Run: headless pygame with SDL's dummy video driver; simulated clock (each Clock.tick advances the game by its frame time, no real sleeping); random seed 0; keys injected as events and as key.get_pressed() state; mouse plan: one left click at the window centre at the start of phase 2, then a move to the lower-right quarter at the start of phase 3.
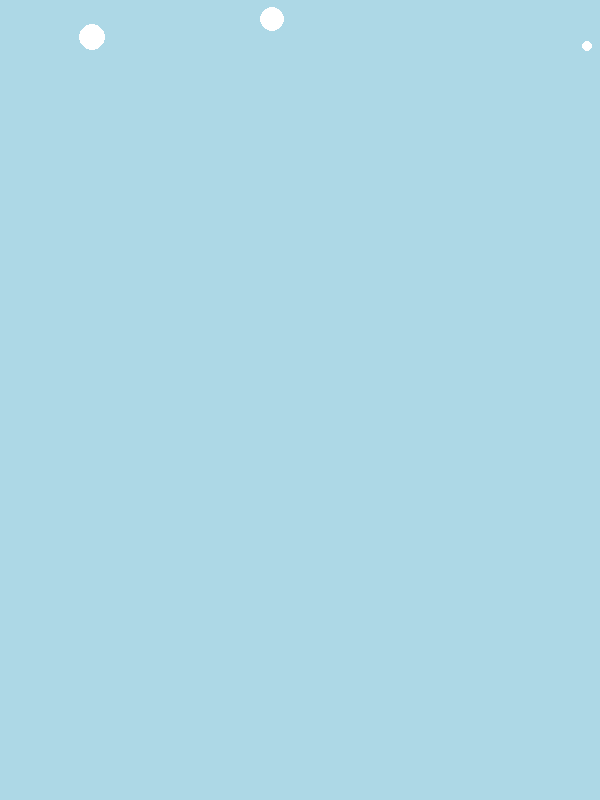
Frame 1 of 4 · flips 1–60 · no input
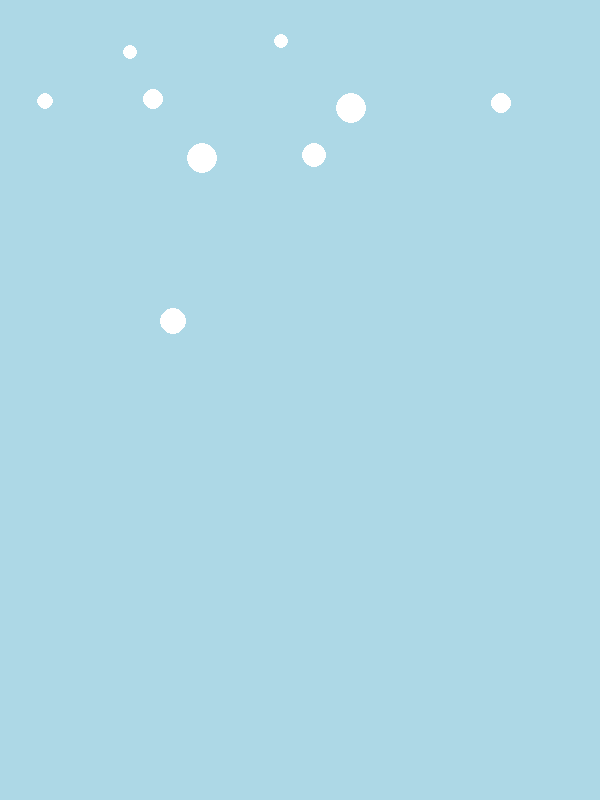
Frame 2 of 4 · flips 61–180 · clicked the window centre · tapped SPACE, RETURN · held RIGHT (→), D
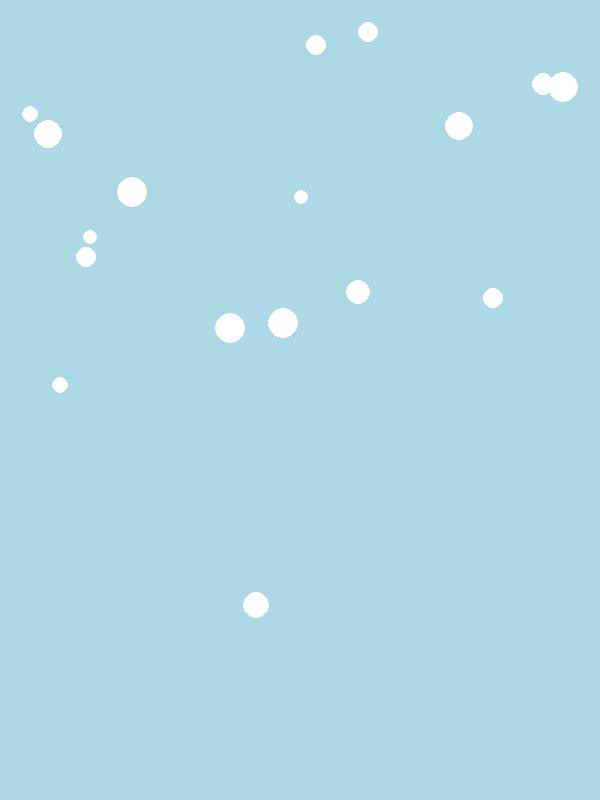
Frame 3 of 4 · flips 181–300 · moved the mouse to the lower-right quarter · held DOWN (↓), S
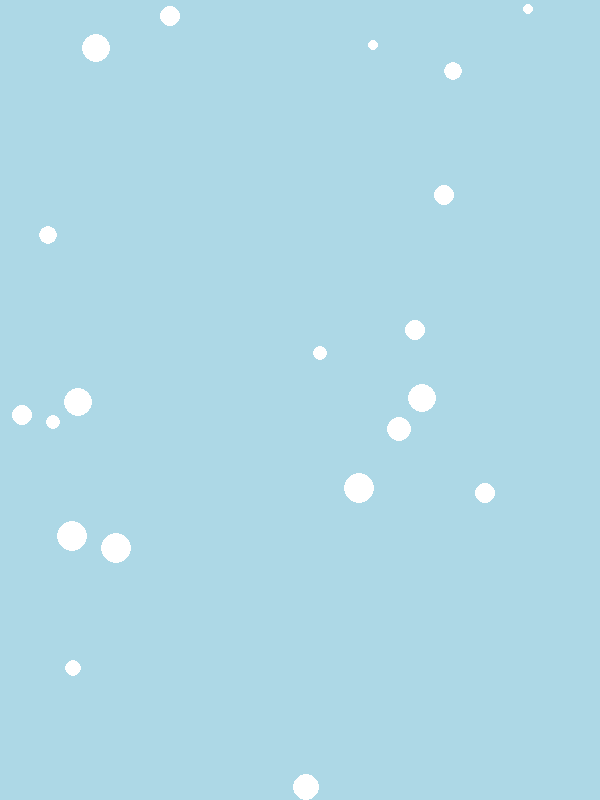
Frame 4 of 4 · flips 301–420 · held LEFT (←), A, UP (↑), W

The pygame program that drew these frames:

import pygame
import random

SCREEN_WIDTH = 600
SCREEN_HEIGHT = 800
FPS = 60
WHITE = (255, 255, 255)
LIGHT_BLUE = (173, 216, 230)
SPAWN_CONDITION = 15 # 1 in 15 chance of spawning a snowflake

pygame.init()

screen = pygame.display.set_mode((SCREEN_WIDTH, SCREEN_HEIGHT))
pygame.display.set_caption("Children playing, having fun")

snowflakes = []
gathered_snow = []

wind_blow = 0.5 # wind speed at the start

class Snowflake:
    def __init__(self):
        self.x = random.randint(0, SCREEN_WIDTH)
        self.y = 0
        self.size = random.randint(5, 15)
        self.speed = random.uniform(1, 3)
        self.wind = random.uniform(-1.0, 1.0)
        self.isFalling = True
        self.melting = False
        self.melting_rate = random.uniform(0.1, 0.3)

    def fall(self):
        if self.isFalling:
            self.y += self.speed
            self.x += self.wind * wind_blow

            for snow in gathered_snow:
                if abs(self.x - snow.x) < self.size + snow.size and self.y + self.size >= snow.y:
                    self.y = snow.y - self.size
                    self.isFalling = False
                    gathered_snow.append(self)
                    return

            if self.y + self.size > SCREEN_HEIGHT:
                self.y = SCREEN_HEIGHT - self.size
                self.isFalling = False
                gathered_snow.append(self)

        if self.y <= 0:
            pygame.quit()
            exit()

    def melt(self):
        if self.melting:
            self.size -= self.melting_rate
            if self.size <= 0:
                if self in gathered_snow:
                    gathered_snow.remove(self)
                elif self in snowflakes:
                    snowflakes.remove(self)

    def draw(self):
        pygame.draw.circle(screen, WHITE, (int(self.x), int(self.y)), max(0, int(self.size)))

def spawn_snowflakes():
    snowflakes.append(Snowflake())

def draw_snowflakes():
    for snowflake in snowflakes[:]:
        snowflake.fall()
        snowflake.draw()

def check_click():
    mouse_x, mouse_y = pygame.mouse.get_pos()
    for snowflake in snowflakes + gathered_snow:
        distance = ((snowflake.x - mouse_x) ** 2 + (snowflake.y - mouse_y) ** 2) ** 0.5
        if distance < snowflake.size:
            snowflake.melting = True

def adjust_snowpile():
    for snowflake in gathered_snow:
        if snowflake.isFalling:
            continue
        for other in gathered_snow:
            if snowflake != other and snowflake.y == other.y - snowflake.size and abs(snowflake.x - other.x) < snowflake.size:
                snowflake.x += random.choice([-1, 1]) * snowflake.size * 0.1

def all_around_me():
    global wind_blow
    clock = pygame.time.Clock()
    running = True

    while running:
        screen.fill(LIGHT_BLUE)

        for event in pygame.event.get():
            if event.type == pygame.QUIT:
                running = False
            elif event.type == pygame.MOUSEBUTTONDOWN:
                check_click()

        if random.randint(1, SPAWN_CONDITION) == 1:
            spawn_snowflakes()

        wind_blow = random.uniform(0.5, 1.5)

        draw_snowflakes()
        for snowflake in gathered_snow + snowflakes:
            snowflake.melt()
        adjust_snowpile()
        for snow in gathered_snow:
            snow.draw()

        pygame.display.flip()
        clock.tick(FPS)

    pygame.quit()

if __name__ == "__main__":
    all_around_me()
